Labelled photos from "processed", an image-classification folder in Utkarsh-Pr/MedGuard. The possible labels are: Acemiz, Allegra, alprax 0 25, Amalong, Atarax, Becozinc, Bifilac, Canitiz, Cetzine, Ciplar 10, Cofsils, Cranmed, Cyclopam, D-Rise, D-Well, D3 More 2K, Dolo 650, Eldoper, Emeset, Etoshine 90, Etoshine MR, Folvite, Gelusil, Gestorab, glimi save M 0 5, Gluxit 10, M-Strong, Meftal 250 DT, melecobalamine, Menoease, Metronidazole, Montair, Muvera, Mysopas, Pacimol 650, Pan 20, Pan-D, Paracip 650, Redotil, Shelcal 500, Sibelium 10mg, Sompraz, Strepsils, Tayo 60K, Tendonease, Udapa-Trio, Unienzyme, Velgut, Vitamin E, Vomikind, Zincovit, Zofer.

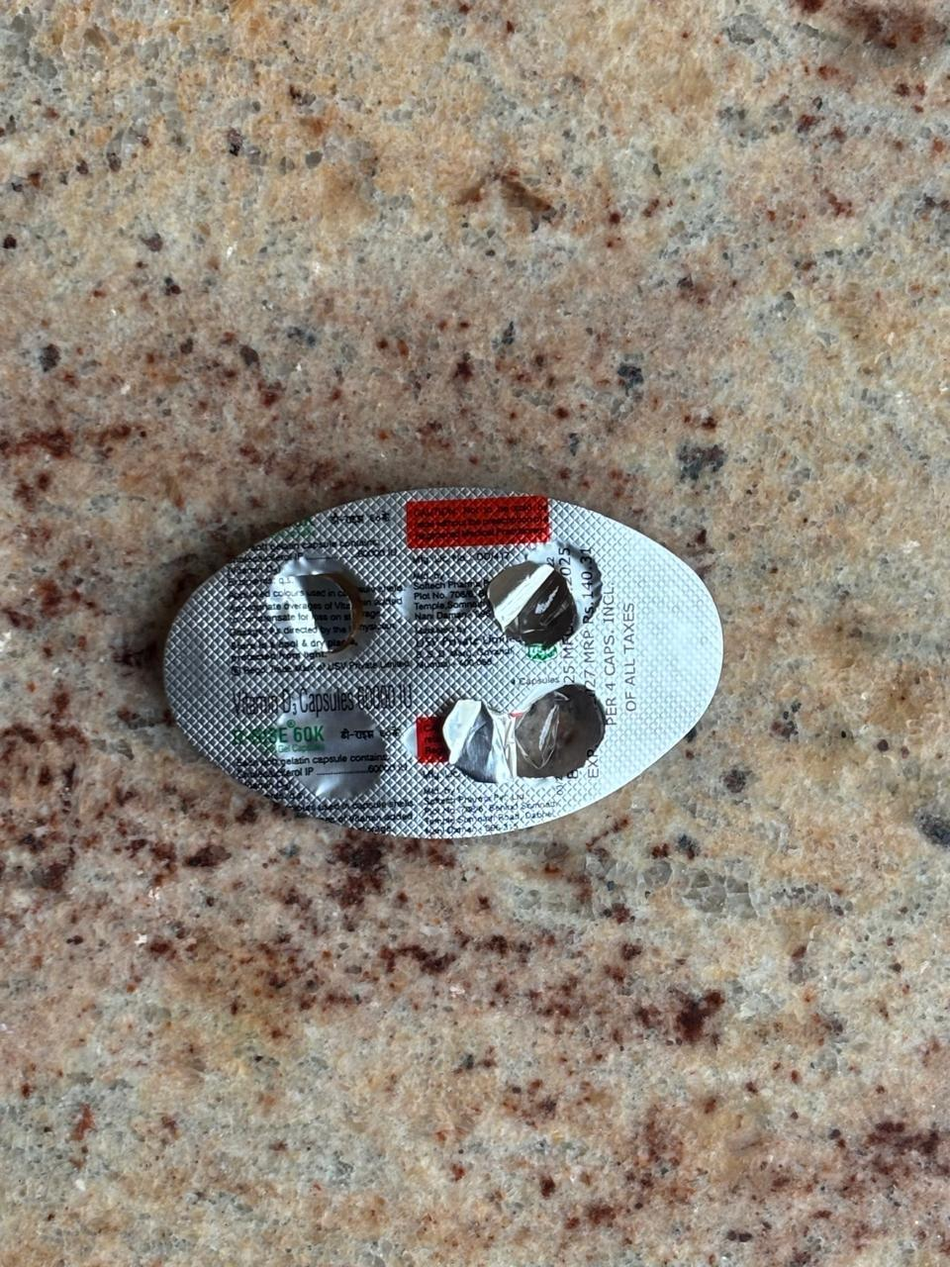
Label: D-Rise

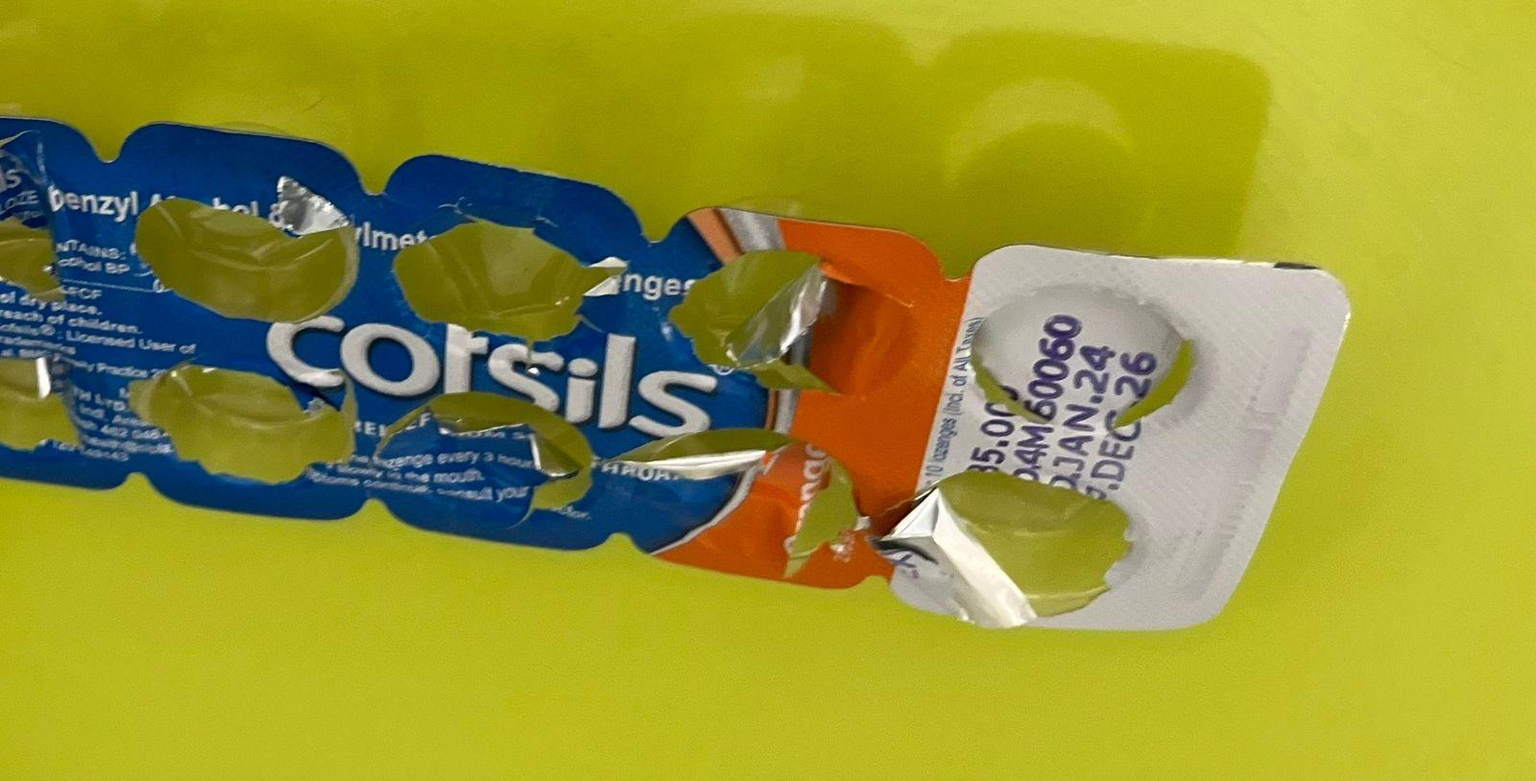
Label: Cofsils

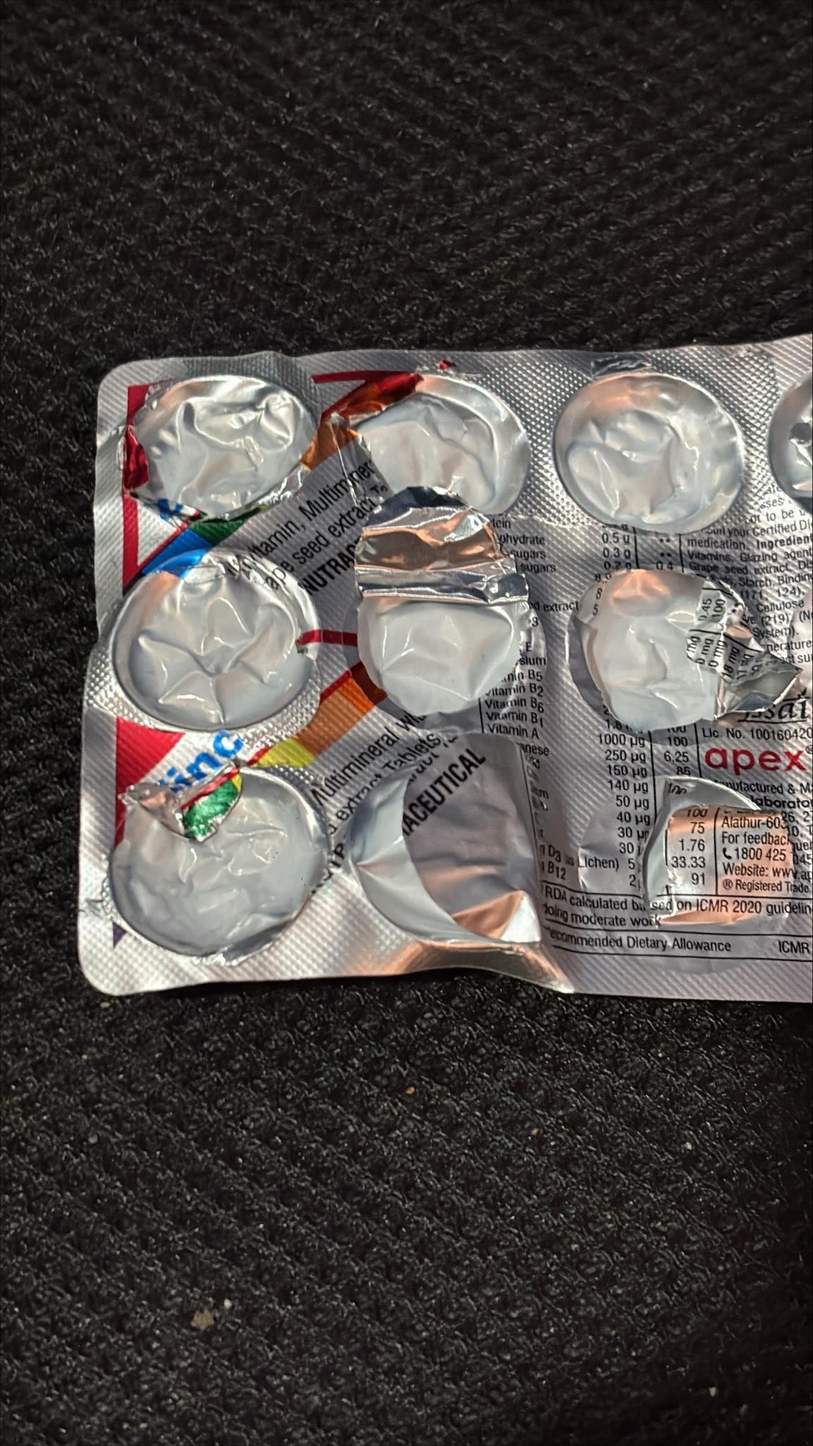
Label: Zincovit

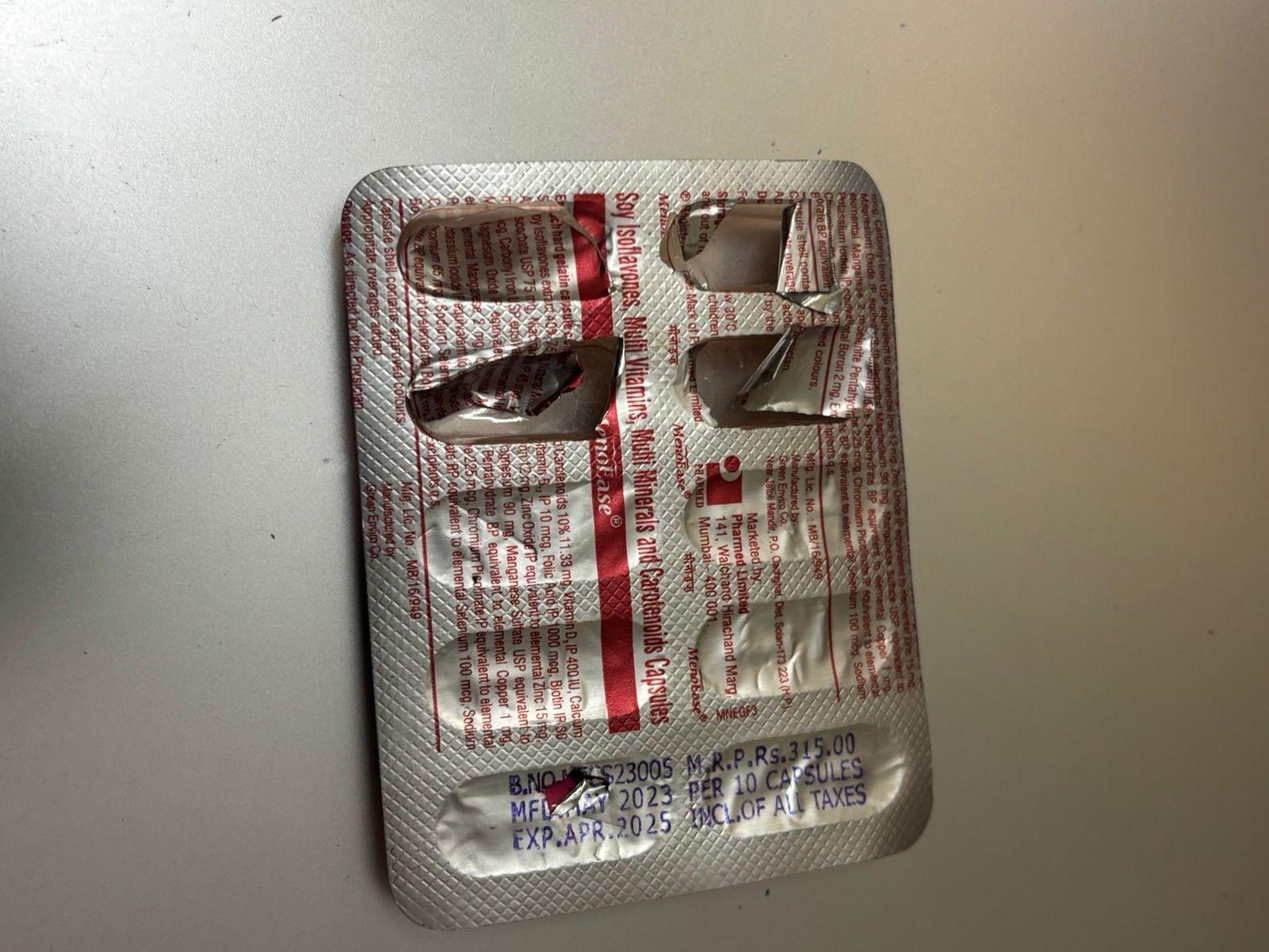
Label: Menoease

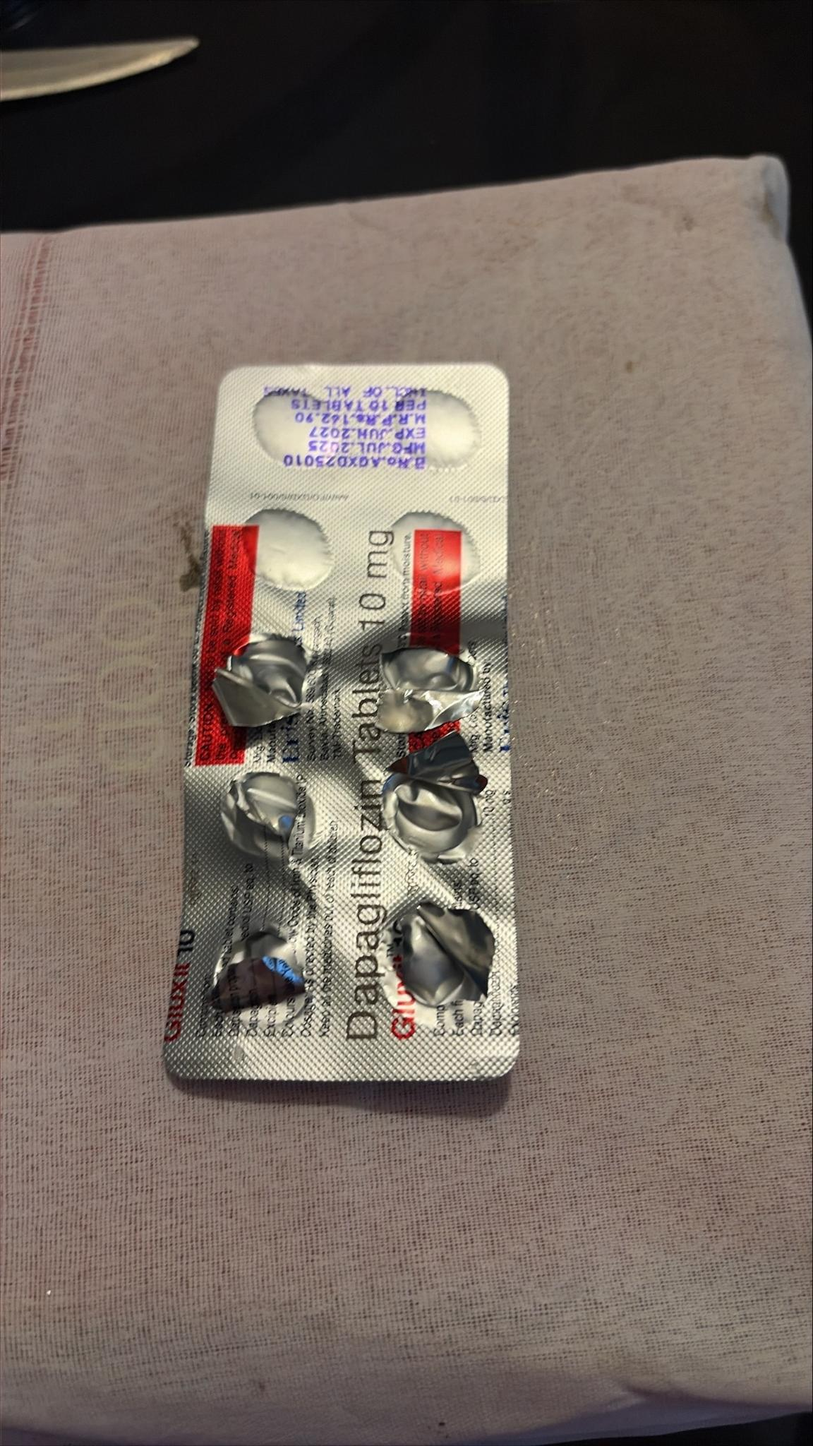
Label: Gluxit 10

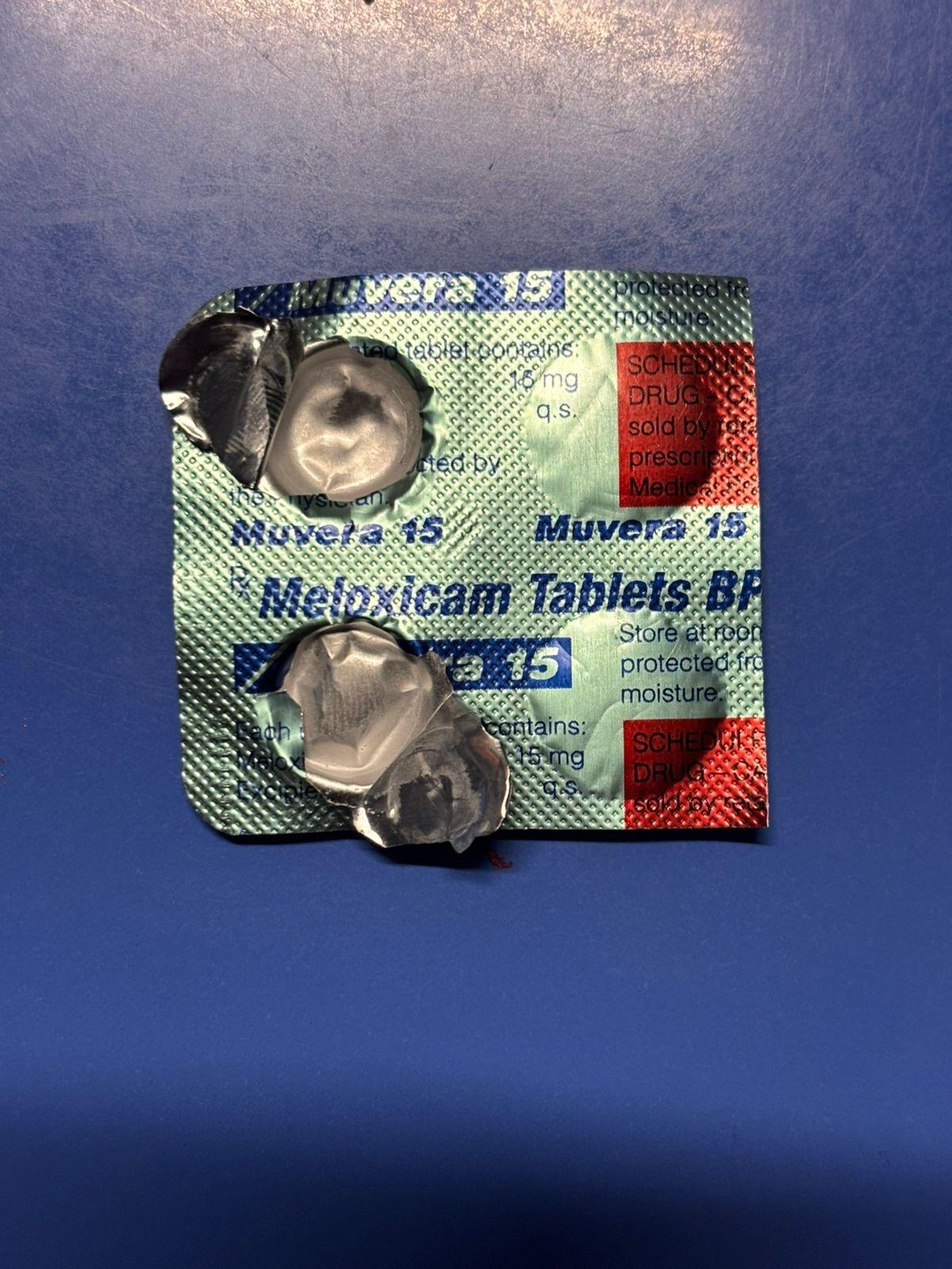
Label: Muvera
